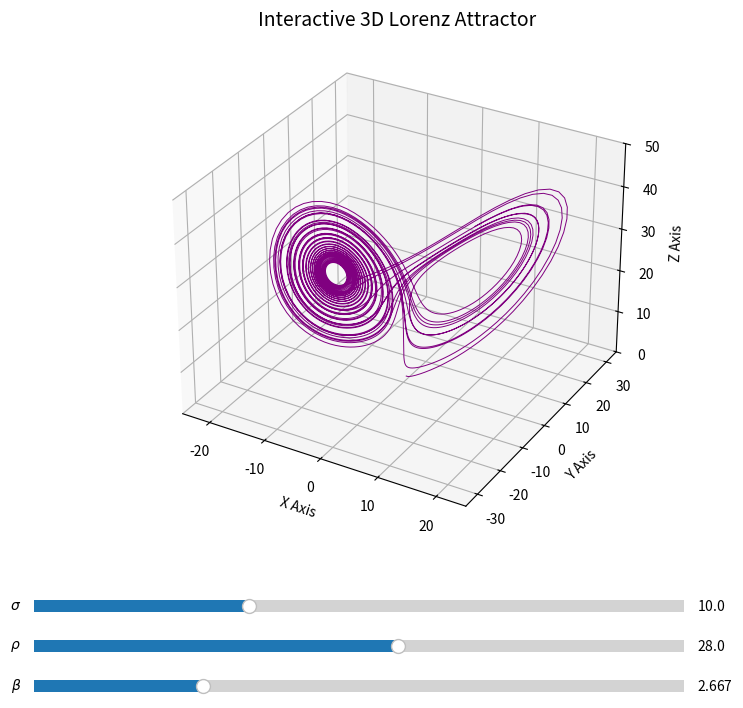

This figure's Python source:
import numpy as np
from scipy.integrate import solve_ivp
import matplotlib.pyplot as plt
from matplotlib.widgets import Slider

# 1. Define the system of Lorenz differential equations
def lorenz_system(t, state, sigma, rho, beta):
    x, y, z = state
    dx_dt = sigma * (y - x)
    dy_dt = x * (rho - z) - y
    dz_dt = x * y - beta * z
    return [dx_dt, dy_dt, dz_dt]

# 2. Set up the initial conditions and time span
initial_state = [0.1, 1.0, 1.05]
t_span = (0, 40)
t_eval = np.linspace(t_span[0], t_span[1], 4000)

# 3. Create the Matplotlib layout (Plot on top, Sliders at the bottom)
fig = plt.figure(figsize=(10, 8))
ax = fig.add_subplot(111, projection='3d')
plt.subplots_adjust(bottom=0.25)  # Make room for sliders

# Initial integration parameters
init_sigma, init_rho, init_beta = 10.0, 28.0, 8.0/3.0

# Function to solve and update the trajectory data
def compute_trajectory(s, r, b):
    sol = solve_ivp(lorenz_system, t_span, initial_state, args=(s, r, b), t_eval=t_eval)
    return sol.y[0], sol.y[1], sol.y[2]

# Compute initial line segment (Fixed the color bug here)
x_data, y_data, z_data = compute_trajectory(init_sigma, init_rho, init_beta)
line, = ax.plot(x_data, y_data, z_data, lw=0.7, color='purple')

# Set visual configurations for the 3D Axes
ax.set_title("Interactive 3D Lorenz Attractor", fontsize=14)
ax.set_xlabel("X Axis")
ax.set_ylabel("Y Axis")
ax.set_zlabel("Z Axis")
ax.set_xlim(-25, 25)
ax.set_ylim(-35, 35)
ax.set_zlim(0, 50)

# 4. Add interactive sliders (Fixed the missing quote on rho here)
ax_sigma = plt.axes([0.15, 0.15, 0.65, 0.03])
ax_rho   = plt.axes([0.15, 0.10, 0.65, 0.03])
ax_beta  = plt.axes([0.15, 0.05, 0.65, 0.03])

slider_sigma = Slider(ax_sigma, r'$\sigma$', 0.1, 30.0, valinit=init_sigma)
slider_rho   = Slider(ax_rho,   r'$\rho$',   0.1, 50.0, valinit=init_rho)
slider_beta  = Slider(ax_beta,  r'$\beta$',  0.1, 10.0, valinit=init_beta)

# 5. Define update function triggered by slider movement
def update(val):
    s = slider_sigma.val
    r = slider_rho.val
    b = slider_beta.val
    
    # Re-integrate the ODEs using the slider parameters
    new_x, new_y, new_z = compute_trajectory(s, r, b)
    
    # Dynamically fit the line graphics object with the new coordinates
    line.set_data(new_x, new_y)
    line.set_3d_properties(new_z)
    
    # Re-draw the canvas
    fig.canvas.draw_idle()

# Connect sliders to update loop
slider_sigma.on_changed(update)
slider_rho.on_changed(update)
slider_beta.on_changed(update)

plt.show()
